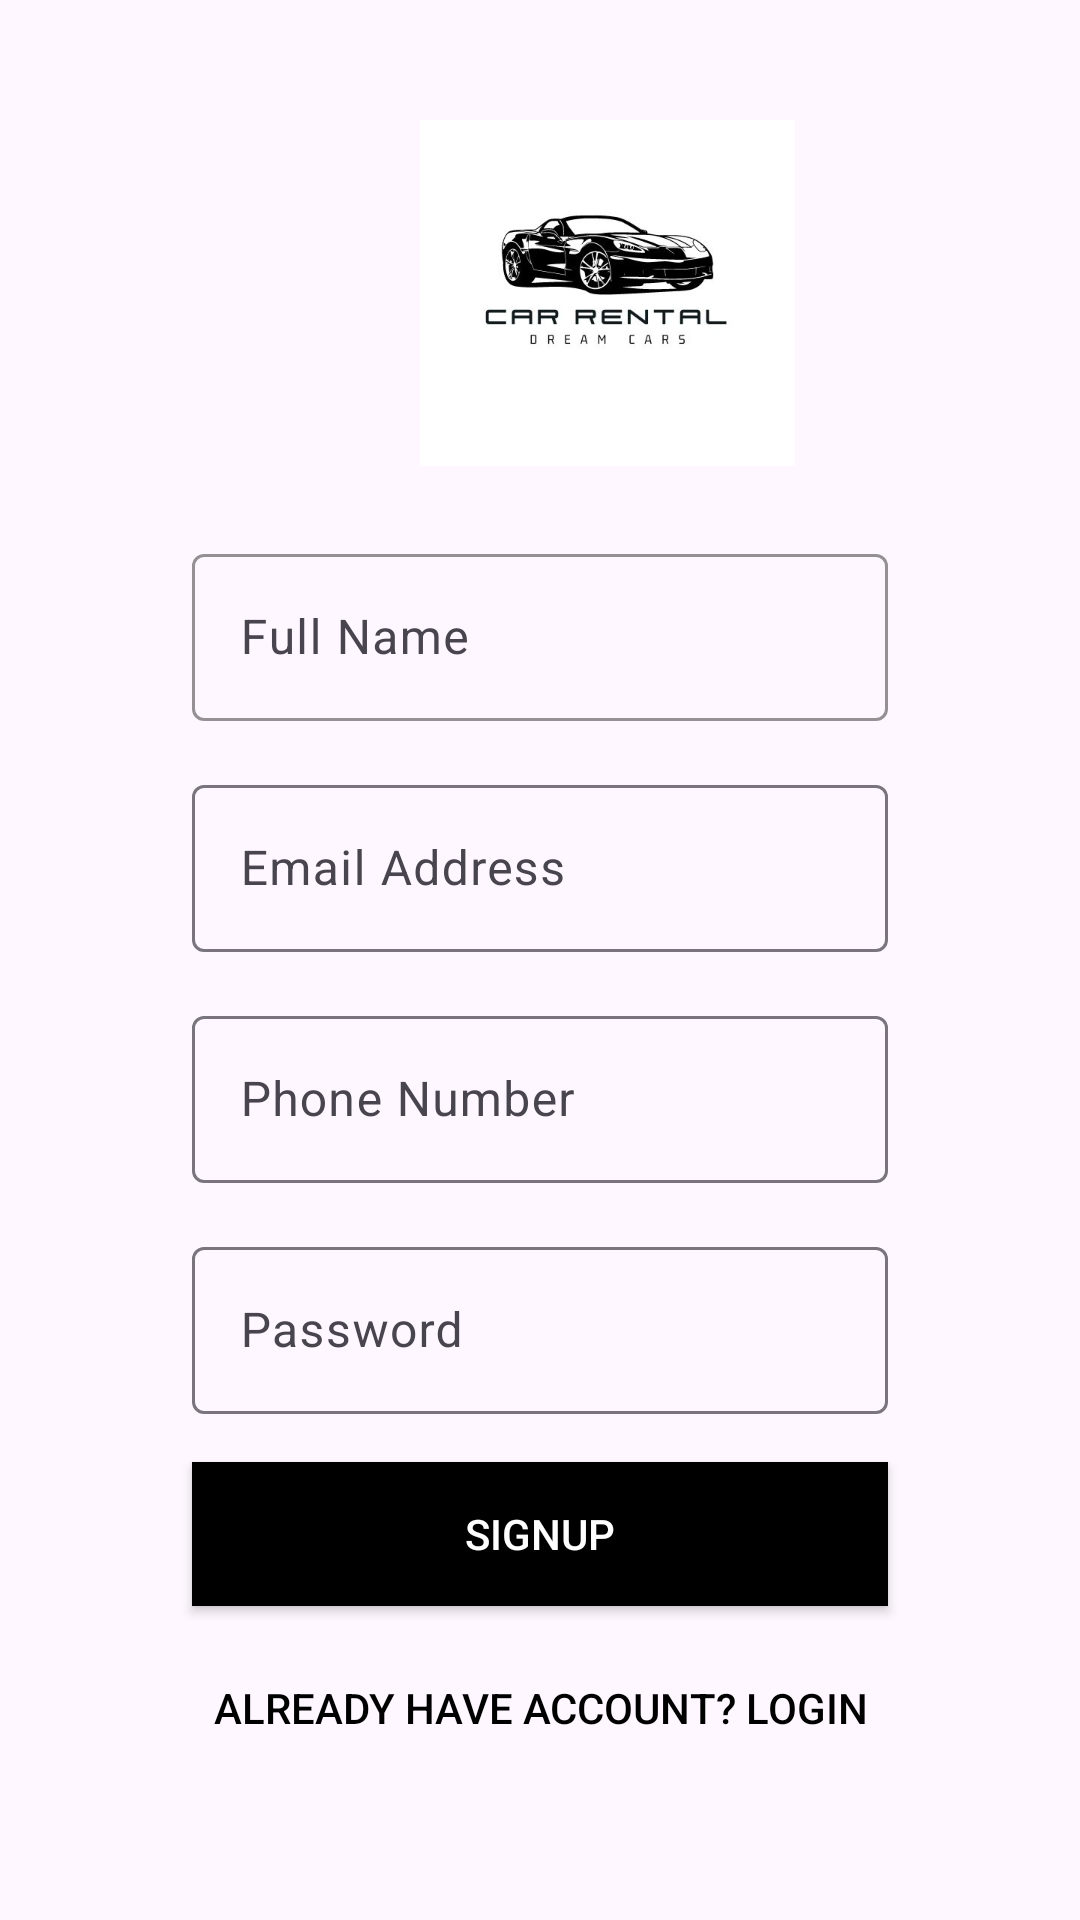

Write the Android layout XML for this screen, with the resource values it uses.
<!-- AndroidManifest.xml: application theme Theme.CA3CarRental -->
<!-- res/layout/activity_signup.xml -->
<?xml version="1.0" encoding="utf-8"?>
<ScrollView xmlns:android="http://schemas.android.com/apk/res/android"
    xmlns:app="http://schemas.android.com/apk/res-auto"
    xmlns:tools="http://schemas.android.com/tools"
    android:layout_width="match_parent"
    android:layout_height="match_parent"
    tools:context=".SignupActivity"
    android:padding="20dp">

    <LinearLayout
        android:layout_width="match_parent"
        android:layout_height="match_parent"
        android:orientation="vertical"
        android:padding="20dp">

        
        
        
        
        
        
        
        
        

        
        
        
        
        
        
        

        <ImageView
            android:id="@+id/imageView"
            android:layout_width="125dp"
            android:layout_height="125dp"
            android:layout_marginStart="100dp"
            android:layout_marginTop="-10dp"
            android:src="@drawable/logo" />

        <com.google.android.material.textfield.TextInputLayout
            android:id="@+id/fullNameLayout"
            android:layout_width="match_parent"
            android:layout_height="wrap_content"
            android:layout_marginStart="24dp"
            android:layout_marginTop="24dp"
            android:layout_marginEnd="24dp"
            app:layout_constraintEnd_toEndOf="parent"
            app:layout_constraintStart_toStartOf="parent"
            app:layout_constraintTop_toTopOf="parent"
            app:boxStrokeColor="@android:color/black"
            android:hint="Full Name">

            <com.google.android.material.textfield.TextInputEditText
                android:id="@+id/nameET"
                android:layout_width="match_parent"
                android:layout_height="wrap_content"/>

        </com.google.android.material.textfield.TextInputLayout>

        <com.google.android.material.textfield.TextInputLayout
            android:id="@+id/emailLayout"
            android:layout_width="match_parent"
            android:layout_height="wrap_content"
            android:layout_marginStart="24dp"
            android:layout_marginTop="16dp"
            android:layout_marginEnd="24dp"
            app:layout_constraintEnd_toEndOf="parent"
            app:layout_constraintStart_toStartOf="parent"
            app:layout_constraintTop_toBottomOf="@id/fullNameLayout"
            android:hint="Email Address">

            <com.google.android.material.textfield.TextInputEditText
                android:id="@+id/emailET"
                android:layout_width="match_parent"
                android:layout_height="wrap_content"
                android:inputType="textEmailAddress"/>

        </com.google.android.material.textfield.TextInputLayout>
        <com.google.android.material.textfield.TextInputLayout
            android:id="@+id/phLayout"
            android:layout_width="match_parent"
            android:layout_height="wrap_content"
            android:layout_marginStart="24dp"
            android:layout_marginTop="16dp"
            android:layout_marginEnd="24dp"
            app:layout_constraintEnd_toEndOf="parent"
            app:layout_constraintStart_toStartOf="parent"
            app:layout_constraintTop_toBottomOf="@id/emailLayout"
            android:hint="Phone Number">

            <com.google.android.material.textfield.TextInputEditText
                android:id="@+id/phET"
                android:layout_width="match_parent"
                android:layout_height="wrap_content"
                android:inputType="number"
                android:maxLength="10"/>

        </com.google.android.material.textfield.TextInputLayout>

        <com.google.android.material.textfield.TextInputLayout
            android:id="@+id/passwordLayout"
            android:layout_width="match_parent"
            android:layout_height="wrap_content"
            android:layout_marginStart="24dp"
            android:layout_marginTop="16dp"
            android:layout_marginEnd="24dp"
            app:layout_constraintEnd_toEndOf="parent"
            app:layout_constraintStart_toStartOf="parent"
            app:layout_constraintTop_toBottomOf="@id/emailLayout"
            android:hint="Password">

            <com.google.android.material.textfield.TextInputEditText
                android:id="@+id/passET"
                android:layout_width="match_parent"
                android:layout_height="wrap_content"
                android:inputType="textPassword"/>

        </com.google.android.material.textfield.TextInputLayout>



        <Button
            android:id="@+id/signup_btn"
            android:layout_width="match_parent"
            android:layout_height="wrap_content"
            android:layout_marginStart="24dp"
            android:layout_marginTop="16dp"
            android:layout_marginEnd="24dp"
            android:text="Signup"
            android:layout_marginBottom="5dp"
            android:background="#000"
            android:textColor="#fff"
            app:layout_constraintEnd_toEndOf="parent"
            app:layout_constraintStart_toStartOf="parent"
            app:layout_constraintTop_toBottomOf="@id/passwordLayout" />
        <Button
            android:id="@id/loginbtn"
            android:layout_width="match_parent"
            android:layout_height="wrap_content"
            android:background="#00000000"
            android:transitionName="logo_b2"
            android:text="Already have account? Login"
            android:layout_gravity="right"
            android:layout_margin="5dp"
            android:textColor="#000"
            android:elevation="0dp"/>
    </LinearLayout>
</ScrollView>
<!-- resources referenced by this layout -->
<resources>
  <!-- drawable logo: jpg bitmap (drawable, 20137 bytes) -->
  <style name="Theme.CA3CarRental" parent="Base.Theme.CA3CarRental" />
  <style name="Base.Theme.CA3CarRental" parent="Theme.Material3.DayNight.NoActionBar">
          
          
      </style>
</resources>
